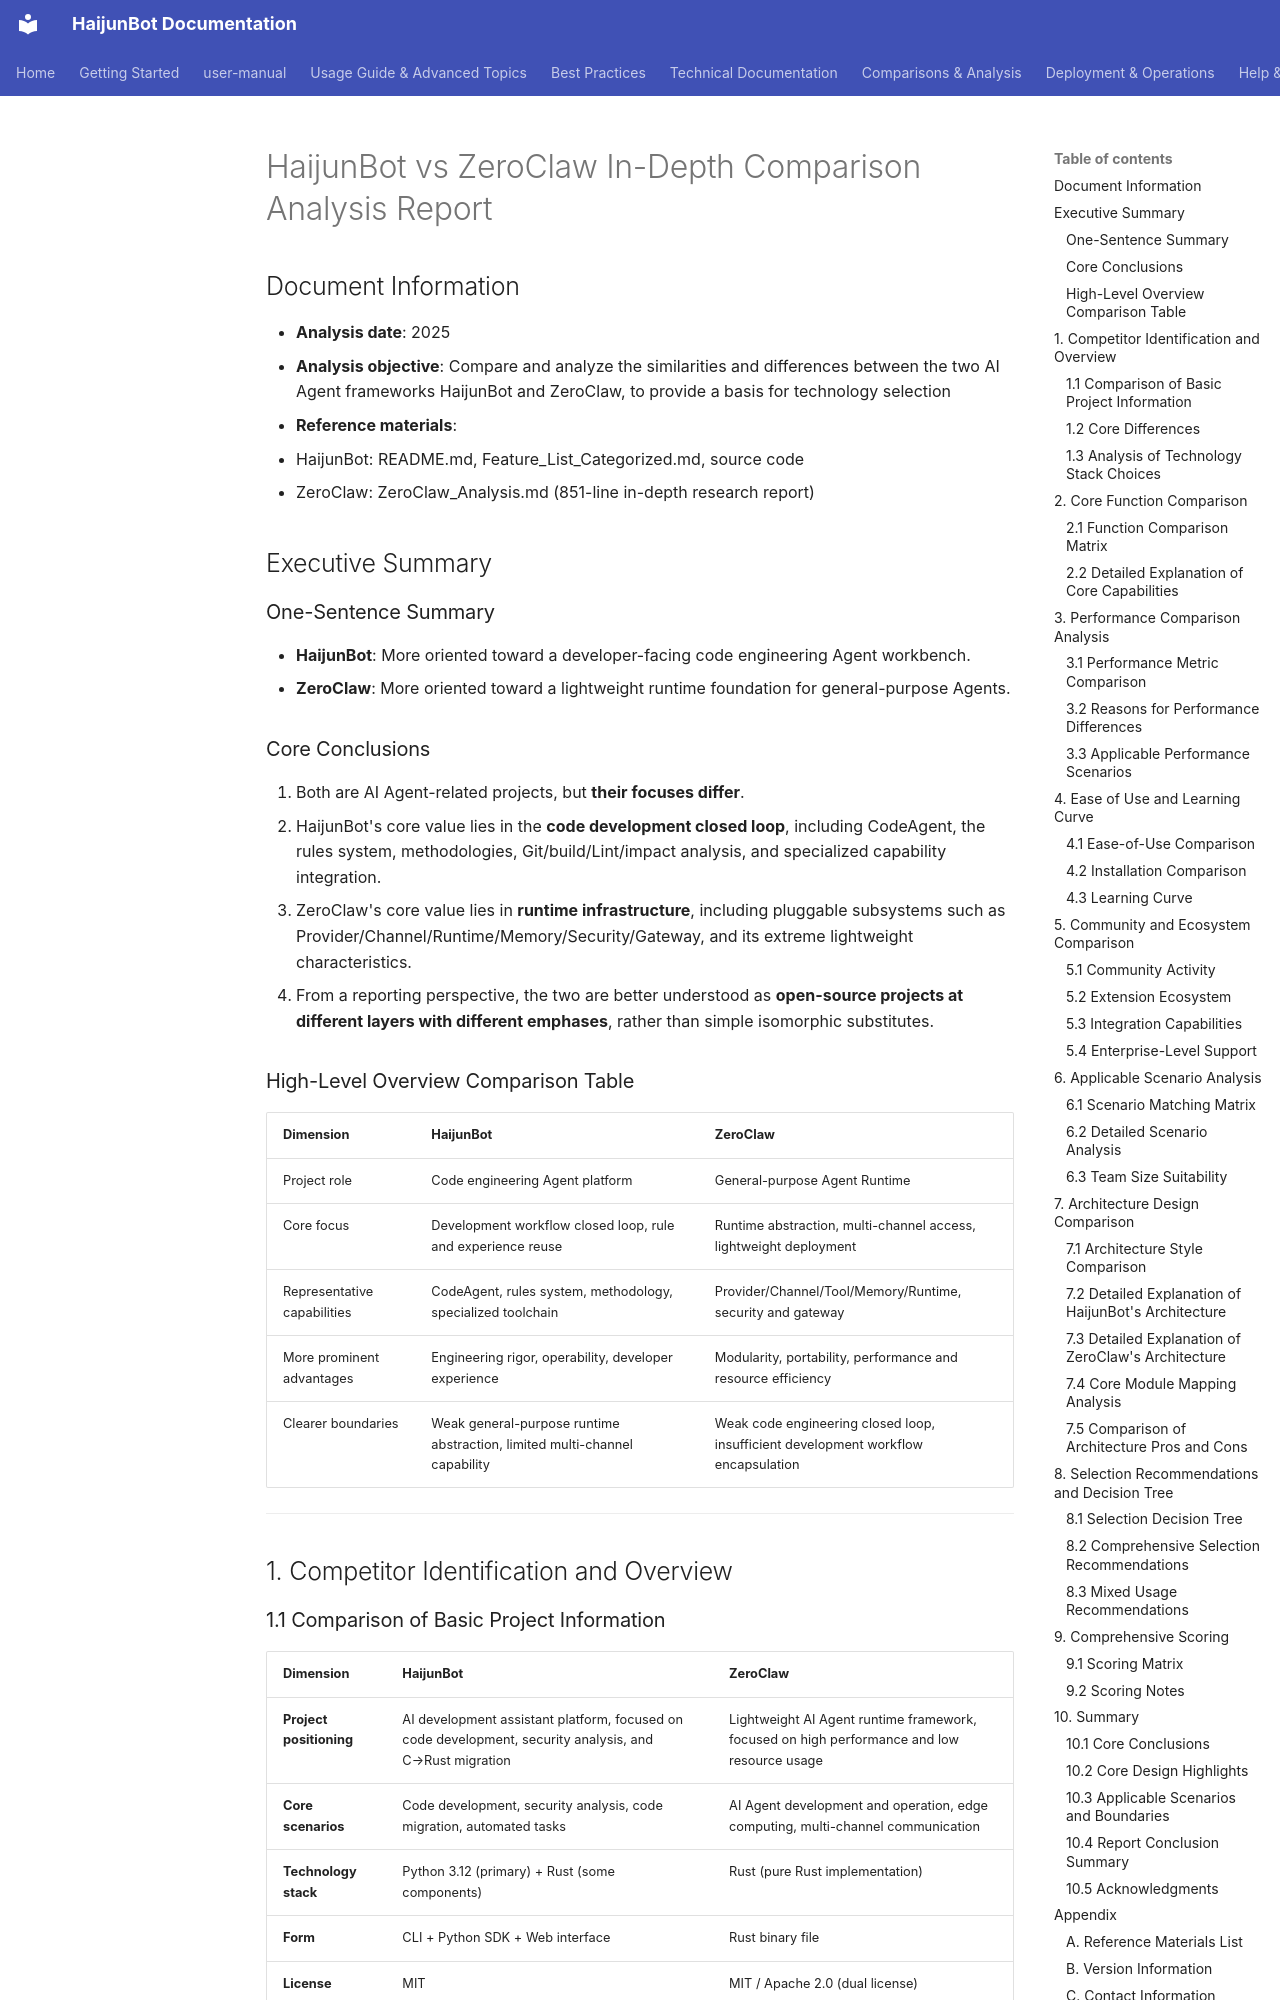

repository: takebox/haijunbot-vinbox · page: HaijunBot_vs_ZeroClaw_Comparison_Report/index.html · generator: mkdocs

# HaijunBot vs ZeroClaw In-Depth Comparison Analysis Report

## Document Information

- **Analysis date**: 2025
- **Analysis objective**: Compare and analyze the similarities and differences between the two AI Agent frameworks HaijunBot and ZeroClaw, to provide a basis for technology selection
- **Reference materials**:
  - HaijunBot: README.md, Feature\_List\_Categorized.md, source code
  - ZeroClaw: ZeroClaw\_Analysis.md (851-line in-depth research report)

## Executive Summary

### One-Sentence Summary

- **HaijunBot**: More oriented toward a developer-facing code engineering Agent workbench.
- **ZeroClaw**: More oriented toward a lightweight runtime foundation for general-purpose Agents.

### Core Conclusions

1. Both are AI Agent-related projects, but **their focuses differ**.
2. HaijunBot's core value lies in the **code development closed loop**, including CodeAgent, the rules system, methodologies, Git/build/Lint/impact analysis, and specialized capability integration.
3. ZeroClaw's core value lies in **runtime infrastructure**, including pluggable subsystems such as Provider/Channel/Runtime/Memory/Security/Gateway, and its extreme lightweight characteristics.
4. From a reporting perspective, the two are better understood as **open-source projects at different layers with different emphases**, rather than simple isomorphic substitutes.

### High-Level Overview Comparison Table

| Dimension    | HaijunBot                                  | ZeroClaw                                         |
| ------------ | --------------------------------------- | ------------------------------------------------ |
| Project role | Code engineering Agent platform         | General-purpose Agent Runtime                    |
| Core focus   | Development workflow closed loop, rule and experience reuse | Runtime abstraction, multi-channel access, lightweight deployment |
| Representative capabilities | CodeAgent, rules system, methodology, specialized toolchain | Provider/Channel/Tool/Memory/Runtime, security and gateway |
| More prominent advantages | Engineering rigor, operability, developer experience | Modularity, portability, performance and resource efficiency |
| Clearer boundaries | Weak general-purpose runtime abstraction, limited multi-channel capability | Weak code engineering closed loop, insufficient development workflow encapsulation |

---

## 1. Competitor Identification and Overview
